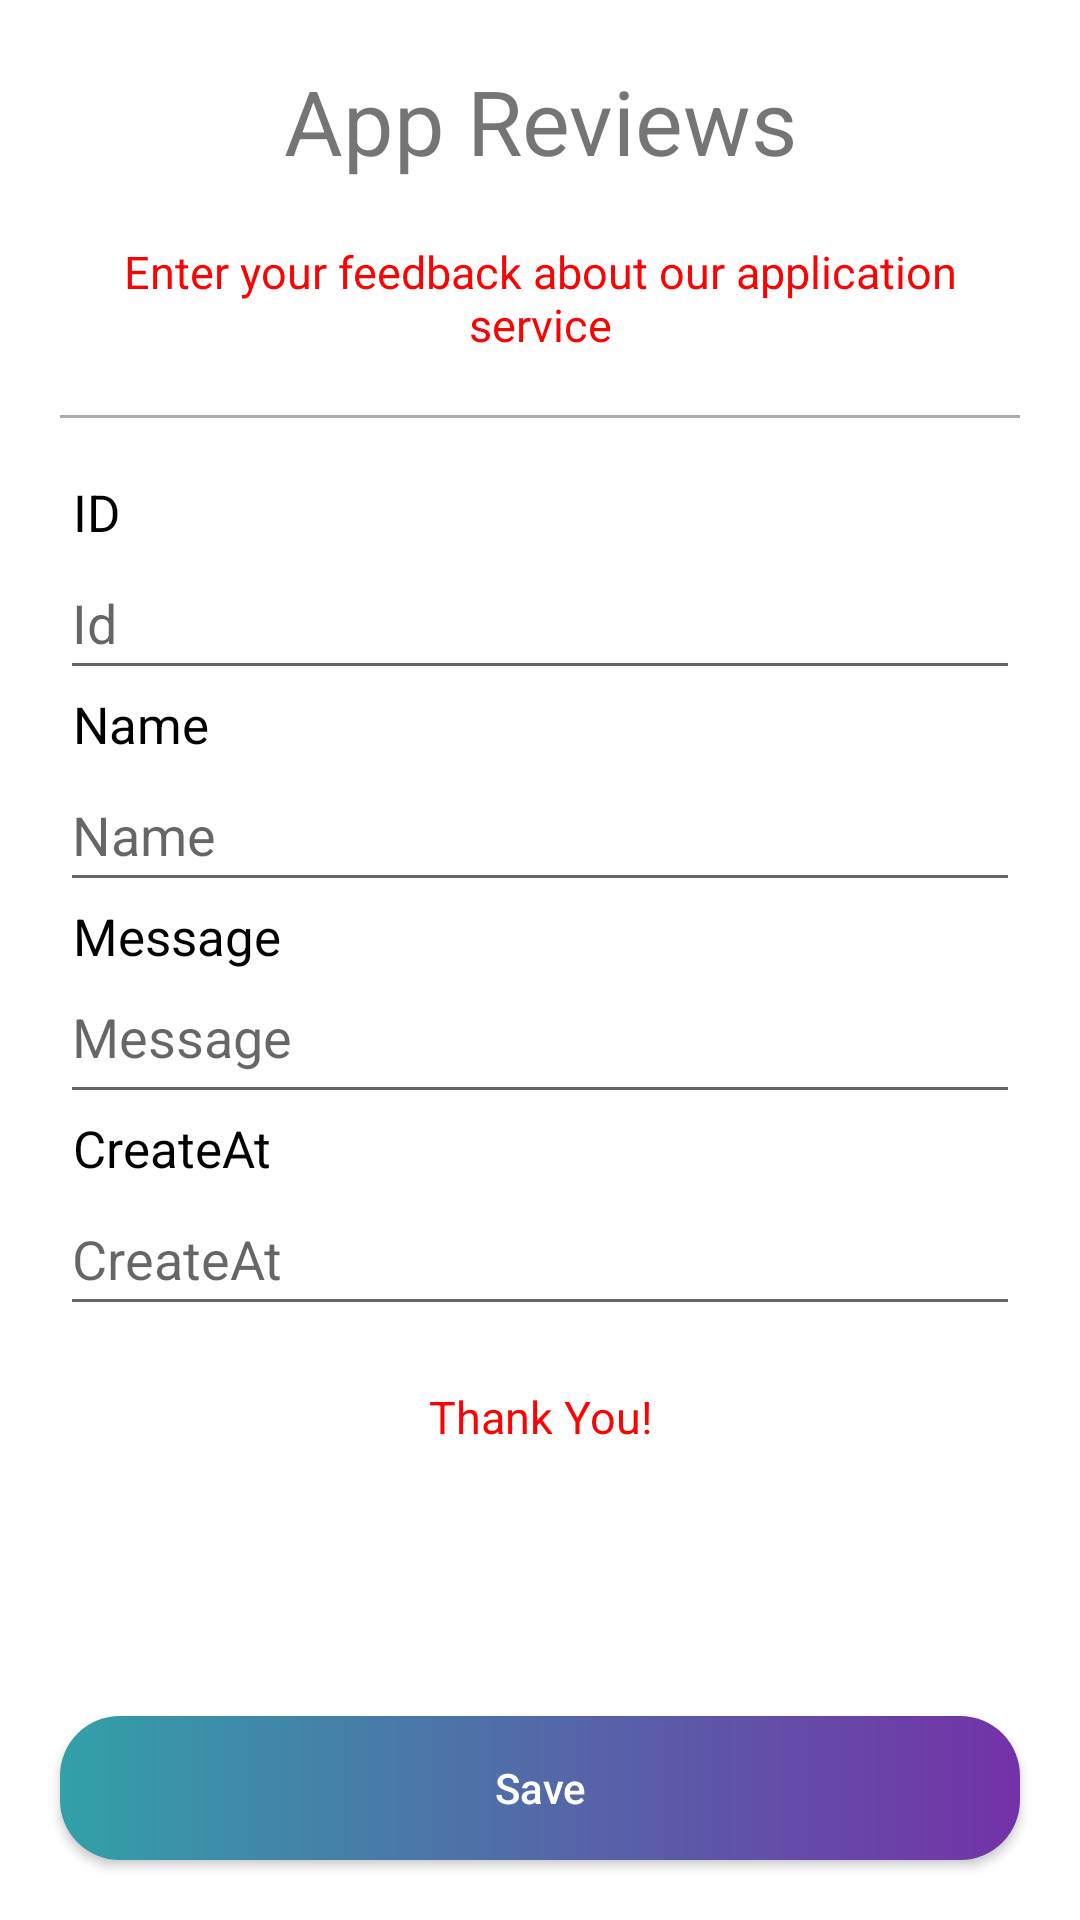

Android layout source for this screen:
<!-- AndroidManifest.xml: application theme Theme.CleanerService -->
<!-- res/layout/activity_review.xml -->
<?xml version="1.0" encoding="utf-8"?>
<LinearLayout xmlns:android="http://schemas.android.com/apk/res/android"
    xmlns:app="http://schemas.android.com/apk/res-auto"
    xmlns:tools="http://schemas.android.com/tools"
    android:layout_width="match_parent"
    android:layout_height="match_parent"
    android:orientation="vertical"
    tools:context=".activity.Review">

    <ScrollView
        android:layout_width="match_parent"
        android:layout_height="wrap_content"
        android:layout_weight="1"
        tools:ignore="SpeakableTextPresentCheck">

        <LinearLayout
            android:layout_width="match_parent"
            android:layout_height="wrap_content"
            android:gravity="center"
            android:layout_marginStart="20dp"
            android:layout_marginEnd="20dp"
            android:orientation="vertical">

            <TextView
                android:id="@+id/txtReviewTitle"
                android:layout_width="match_parent"
                android:layout_height="wrap_content"
                android:text="App Reviews"
                android:layout_margin="20dp"
                android:gravity="center"
                android:textSize="30sp"/>

            <TextView
                android:id="@+id/txtReviewsubtitle"
                android:layout_width="match_parent"
                android:layout_height="wrap_content"
                android:text="Enter your feedback about our application service"
                android:layout_margin="0dp"
                android:gravity="center"
                android:textSize="15sp"
                android:textColor="@color/red"/>
            <View style="@style/Divider" />
            <TextView

                android:layout_width="match_parent"
                android:layout_height="wrap_content"
                android:text="ID"
                android:textColor="@color/black"
                android:textSize="17sp"
                android:layout_marginStart="3dp"/>

            <EditText
                android:id="@+id/reviewId"
                android:layout_width="match_parent"
                android:layout_height="wrap_content"
                android:ems="10"
                android:hint="Id"
                android:inputType="textPersonName"
                android:minHeight="48dp" />

            <TextView
                android:layout_width="match_parent"
                android:layout_height="wrap_content"
                android:text="Name"
                android:textColor="@color/black"
                android:textSize="17sp"
                android:layout_marginStart="3dp"/>

            <EditText
                android:id="@+id/reviewName"
                android:layout_width="match_parent"
                android:layout_height="wrap_content"
                android:ems="10"
                android:hint="Name"
                android:inputType="textPersonName"
                android:minHeight="48dp" />

            <TextView
                android:layout_width="match_parent"
                android:layout_height="wrap_content"
                android:text="Message"
                android:textColor="@color/black"
                android:textSize="17sp"
                android:layout_marginStart="3dp"/>

            <EditText
                android:id="@+id/reviewMsg"
                android:layout_width="match_parent"
                android:layout_height="wrap_content"
                android:ems="10"
                android:hint="Message"
                android:gravity="start|top"
                android:inputType="textMultiLine"
                android:maxLines="10"
                android:minHeight="48dp"
                tools:ignore="SpeakableTextPresentCheck" />

            <TextView
                android:layout_width="match_parent"
                android:layout_height="wrap_content"
                android:text="CreateAt"
                android:textColor="@color/black"
                android:textSize="17sp"
                android:layout_marginStart="3dp"/>

            <EditText
                android:id="@+id/reviewcrt"
                android:layout_width="match_parent"
                android:layout_height="wrap_content"
                android:ems="10"
                android:hint="CreateAt"
                android:inputType="textPersonName"
                android:minHeight="48dp" />

            <TextView
                android:id="@+id/txtThnx"
                android:layout_width="match_parent"
                android:layout_height="wrap_content"
                android:text="Thank You!"
                android:layout_margin="20dp"
                android:gravity="center"
                android:textSize="15sp"
                android:textColor="@color/red"/>

        </LinearLayout>
    </ScrollView>

    <Button
        android:id="@+id/savervw"
        android:layout_width="match_parent"
        android:layout_height="48dp"
        android:text="Save"
        style="?android:attr/buttonStyleSmall"
        android:layout_gravity="center_horizontal|center"
        android:background="@drawable/style"
        android:textAllCaps="false"
        android:textColor="@color/white"
        android:layout_margin="20dp"
        />

</LinearLayout>
<!-- resources referenced by this layout -->
<resources>
  <color name="black">#FF000000</color>
  <color name="red">#fc0303</color>
  <color name="white">#FFFFFFFF</color>
  <!-- drawable style (drawable) -->
  <?xml version="1.0" encoding="utf-8"?>
  <shape xmlns:android="http://schemas.android.com/apk/res/android" android:shape="rectangle">
      <gradient android:startColor="#32a0a8" android:endColor="#7332a8" android:type="linear"/>
      <corners android:radius="20dp"/>
  </shape>
  <style name="Divider">
          <item name="android:layout_width">match_parent</item>
          <item name="android:layout_height">1dp</item>
          <item name="android:layout_marginTop">20dp</item>
          <item name="android:layout_marginBottom">20dp</item>
          <item name="android:background">@android:color/darker_gray</item>
      </style>
  <style name="Theme.CleanerService" parent="Theme.MaterialComponents.DayNight.DarkActionBar">
          
          <item name="colorPrimary">@color/purple_500</item>
          <item name="colorPrimaryVariant">@color/purple_700</item>
          <item name="colorOnPrimary">@color/white</item>
          
          <item name="colorSecondary">@color/teal_200</item>
          <item name="colorSecondaryVariant">@color/teal_700</item>
          <item name="colorOnSecondary">@color/black</item>
          
          <item name="android:statusBarColor" tools:targetApi="l">?attr/colorPrimaryVariant</item>
          
      </style>
  <color name="purple_500">#FF6200EE</color>
  <color name="purple_700">#FF3700B3</color>
  <color name="teal_200">#FF03DAC5</color>
  <color name="teal_700">#FF018786</color>
</resources>
